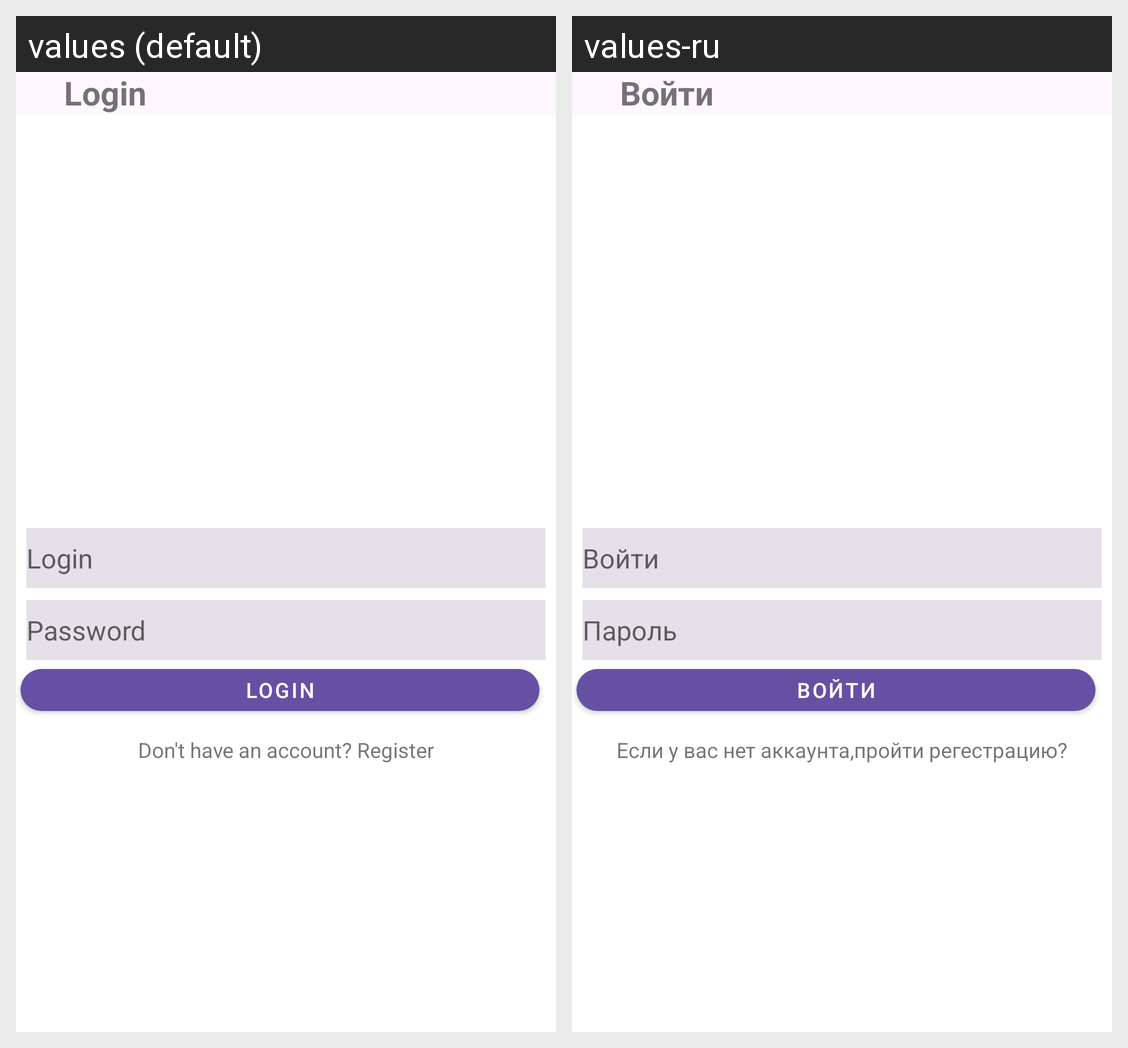

Translations of the strings shown on this Android screen, per locale in the grid:
Android screen res/layout/fragment_auth.xml rendered under 2 locales, left to right: values (default), values-ru. Device: Nexus 5 (rendered at 1080×1920; each locale shown at half size, 540×960, under a caption strip naming it); theme AppTheme.
Strings drawn on this screen, with the default value and each locale's value (text and hints the layout hard-codes, and strings that could not be matched under every locale, appear in the picture but are not listed):

login
  values: Login
  values-ru: Войти

password
  values: Password
  values-ru: Пароль

dont_have_acc
  values: Don't have an account? Register
  values-ru: Если у вас нет аккаунта,пройти регестрацию?
